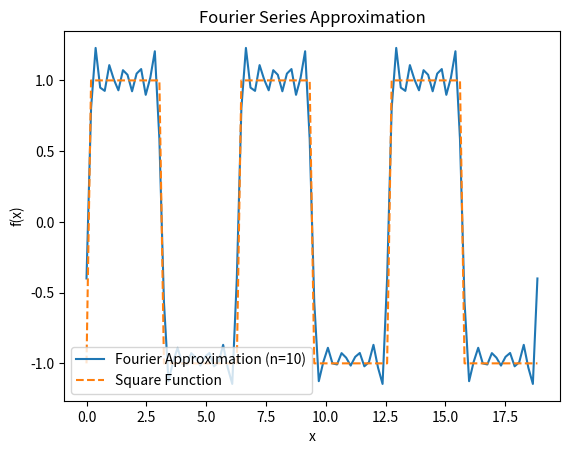

Here is the Python script that generated this plot:
# Square Wave(구형파) Signal - Fourier Series

import numpy as np
import matplotlib.pyplot as plt

# Square Wave Signal 
def function(x):
    x_mod_period = x % (2 * np.pi)
    return np.where((0 < x_mod_period) & (x_mod_period < np.pi), A, -A)

# 수치적분
def integrate(func, a, b, N=100):
    x = np.linspace(a, b, N)
    y = func(x)
    dx = (b - a) / N
    return np.sum(y) * dx

def fourier(x, n):
    period = 2 * np.pi
    a0 = 0.0
    an = np.zeros(n)
    bn = np.zeros(n)
    
    for i in range(1, n + 1):    # 푸리에 계수
        integrand_cos = lambda x: function(x) * np.cos(i * x)
        integrand_sin = lambda x: function(x) * np.sin(i * x)
        an[i - 1] = (1 / np.pi) * integrate(integrand_cos, 0, period)
        bn[i - 1] = (1 / np.pi) * integrate(integrand_sin, 0, period)
        
    sum = a0 / 2
    for i in range(n):
        sum += an[i] * np.cos((i + 1) * x) + bn[i] * np.sin((i + 1) * x)
    return sum

A = 1.0
num_terms = 10    # 4, 8, 20
x_values = np.linspace(0, 6 * np.pi, 100)
fourier_approxi = [fourier(x, num_terms) for x in x_values]

plt.plot(x_values, fourier_approxi, label=f"Fourier Approximation (n={num_terms})")
plt.plot(x_values, [function(x) for x in x_values], label="Square Function", linestyle="--")
plt.legend(loc='lower left')
plt.xlabel("x")
plt.ylabel("f(x)")
plt.title("Fourier Series Approximation")
plt.show()
